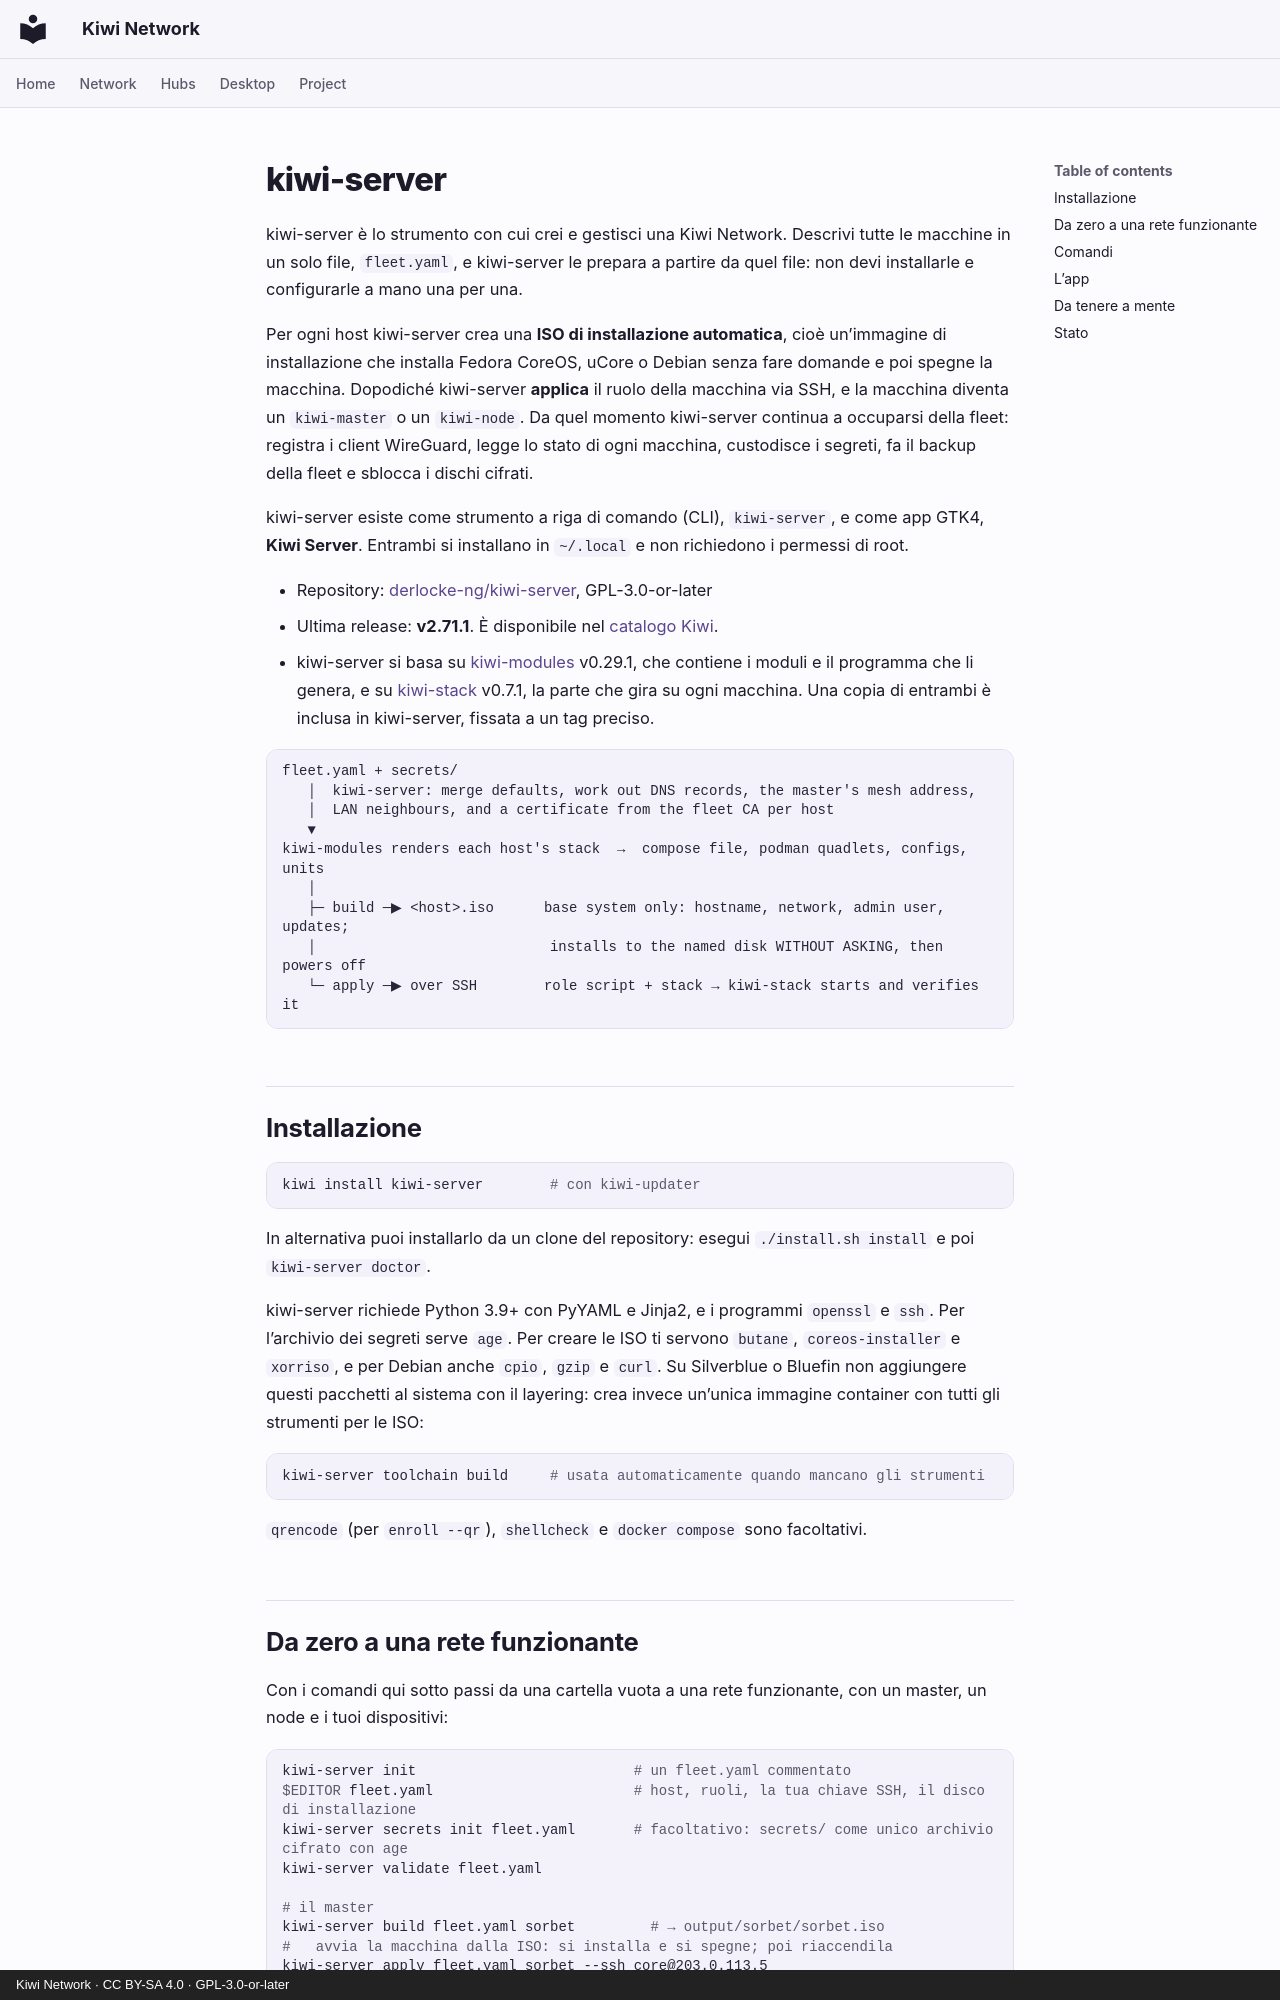

repository: derlocke-ng/kiwi-network · page: server/index.it/index.html · generator: mkdocs · copyright: Kiwi Network · CC BY-SA 4.0 · GPL-3.0-or-later

# kiwi-server

kiwi-server è lo strumento con cui crei e gestisci una Kiwi Network. Descrivi
tutte le macchine in un solo file, `fleet.yaml`, e kiwi-server le prepara a
partire da quel file: non devi installarle e configurarle a mano una per una.

Per ogni host kiwi-server crea una **ISO di installazione automatica**, cioè
un’immagine di installazione che installa Fedora CoreOS, uCore o Debian senza
fare domande e poi spegne la macchina. Dopodiché kiwi-server **applica** il
ruolo della macchina via SSH, e la macchina diventa un `kiwi-master` o un
`kiwi-node`. Da quel momento kiwi-server continua a occuparsi della fleet: registra i
client WireGuard, legge lo stato di ogni macchina, custodisce i segreti, fa il
backup della fleet e sblocca i dischi cifrati.

kiwi-server esiste come strumento a riga di comando (CLI), `kiwi-server`, e
come app GTK4, **Kiwi Server**. Entrambi si installano in `~/.local` e non
richiedono i permessi di root.

- Repository: [derlocke-ng/kiwi-server](https://github.com/derlocke-ng/kiwi-server), GPL-3.0-or-later
- Ultima release: **v2.71.1**. È disponibile nel [catalogo Kiwi](../desktop/catalogs.md).
- kiwi-server si basa su [kiwi-modules](single.md) v0.29.1, che contiene i
  moduli e il programma che li genera, e su [kiwi-stack](single.md) v0.7.1, la
  parte che gira su ogni macchina. Una copia di entrambi è inclusa in
  kiwi-server, fissata a un tag preciso.

```
fleet.yaml + secrets/
   │  kiwi-server: merge defaults, work out DNS records, the master's mesh address,
   │  LAN neighbours, and a certificate from the fleet CA per host
   ▼
kiwi-modules renders each host's stack  →  compose file, podman quadlets, configs, units
   │
   ├─ build ─▶ <host>.iso      base system only: hostname, network, admin user, updates;
   │                            installs to the named disk WITHOUT ASKING, then powers off
   └─ apply ─▶ over SSH        role script + stack → kiwi-stack starts and verifies it
```

## Installazione { #install }

```bash
kiwi install kiwi-server        # con kiwi-updater
```

In alternativa puoi installarlo da un clone del repository: esegui
`./install.sh install` e poi `kiwi-server doctor`.

kiwi-server richiede Python 3.9+ con PyYAML e Jinja2, e i programmi `openssl` e
`ssh`. Per l’archivio dei segreti serve `age`. Per creare le ISO ti servono
`butane`, `coreos-installer` e `xorriso`, e per Debian anche `cpio`, `gzip` e
`curl`. Su Silverblue o Bluefin non aggiungere questi pacchetti al sistema con
il layering: crea invece un’unica immagine container con tutti gli strumenti
per le ISO:

```bash
kiwi-server toolchain build     # usata automaticamente quando mancano gli strumenti
```

`qrencode` (per `enroll --qr`), `shellcheck` e `docker compose` sono
facoltativi.
